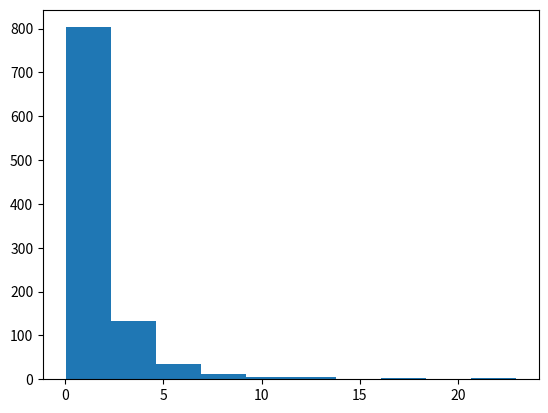

Generate this figure with matplotlib:
import numpy as np

def BC_inv(z, lam=0):
    if lam == 0.:
        return np.exp(z)
    else:
        diff = 1. + lam*z
        return (np.where(diff > 0.0, diff, 0.0))**(1.0/lam)

x = np.random.randn(1000)
z = BC_inv(x, lam=0.0)

import matplotlib.pyplot as plt

plt.hist(z)
plt.show()